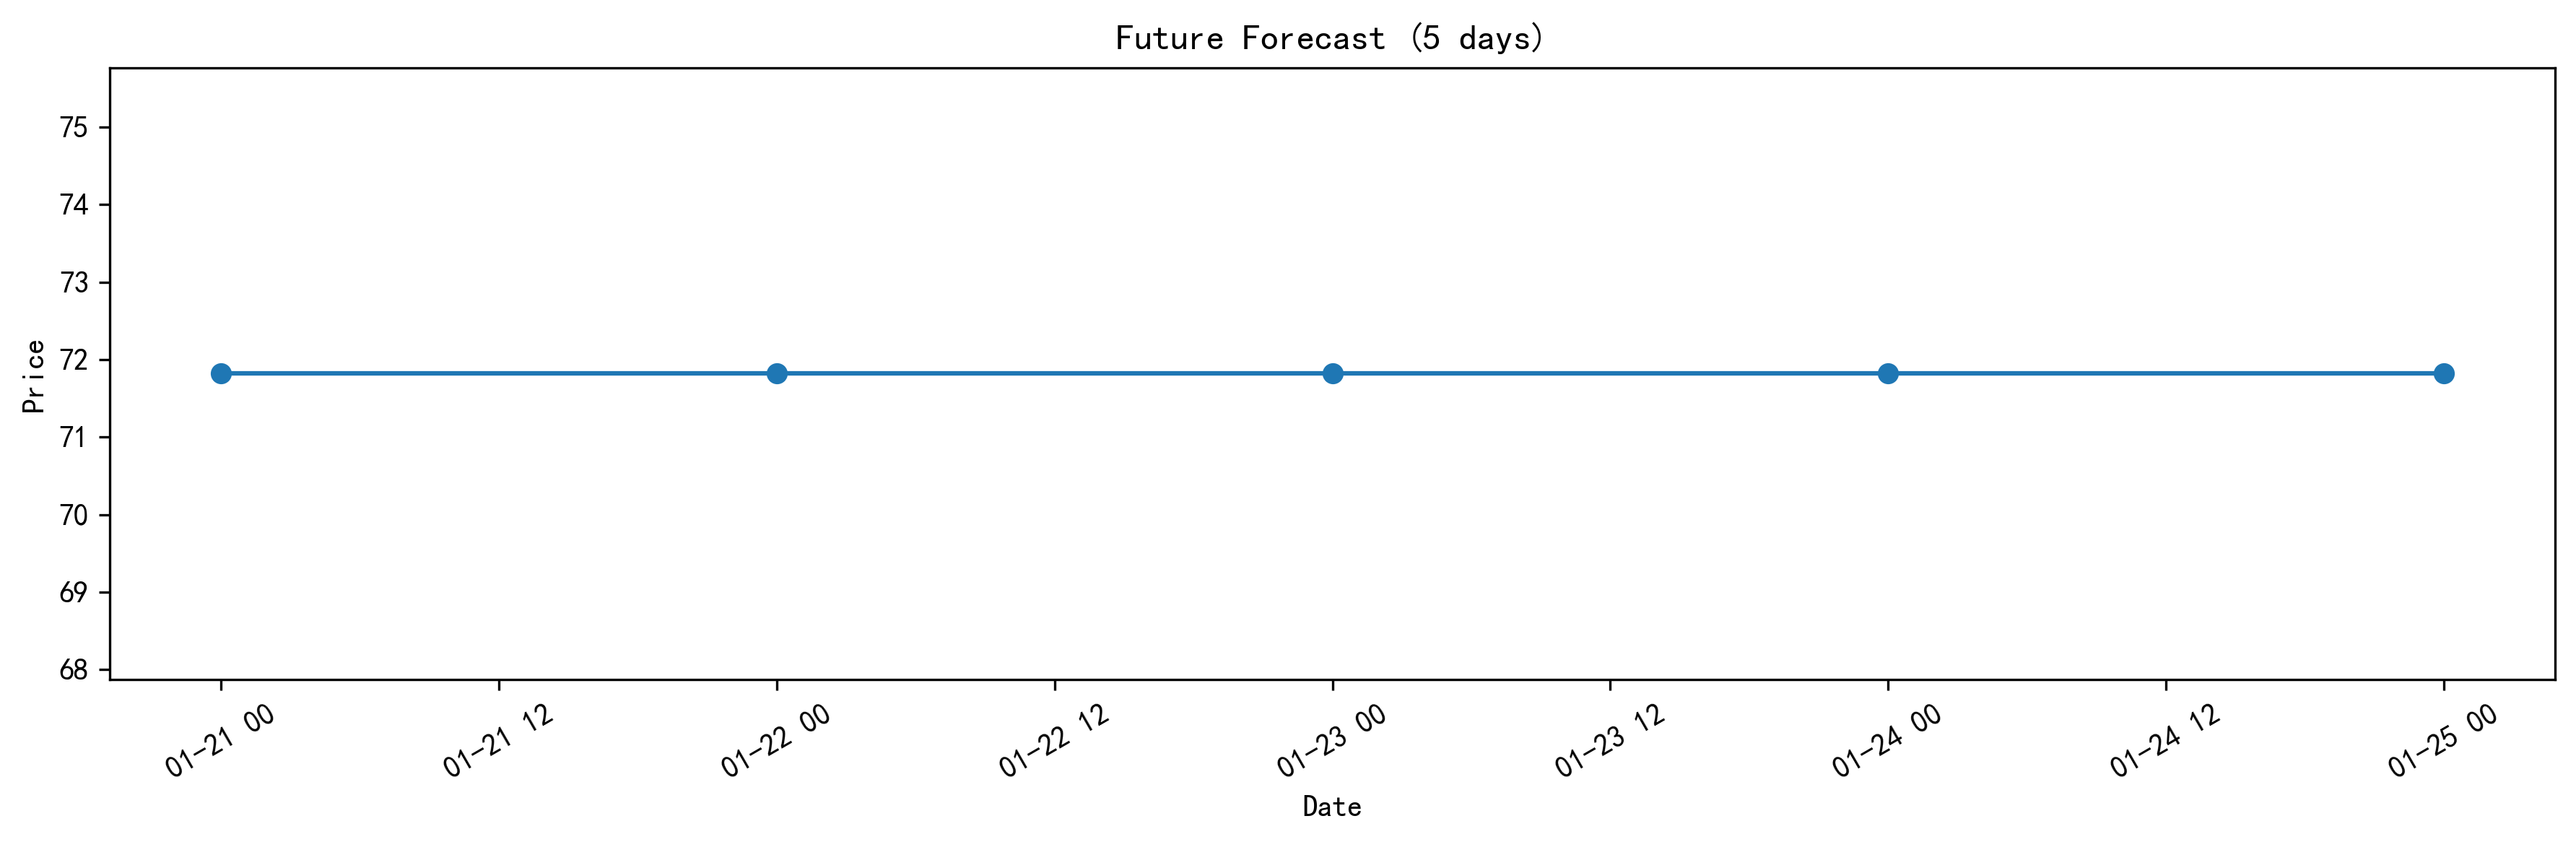

The file beside this chart, header and first rows:
Date, Pred_Price, Pred_Return
2026-01-21, 71.82, 
2026-01-22, 71.82, 0.0
2026-01-23, 71.82, 0.0
2026-01-24, 71.82, 0.0
2026-01-25, 71.82, 0.0
